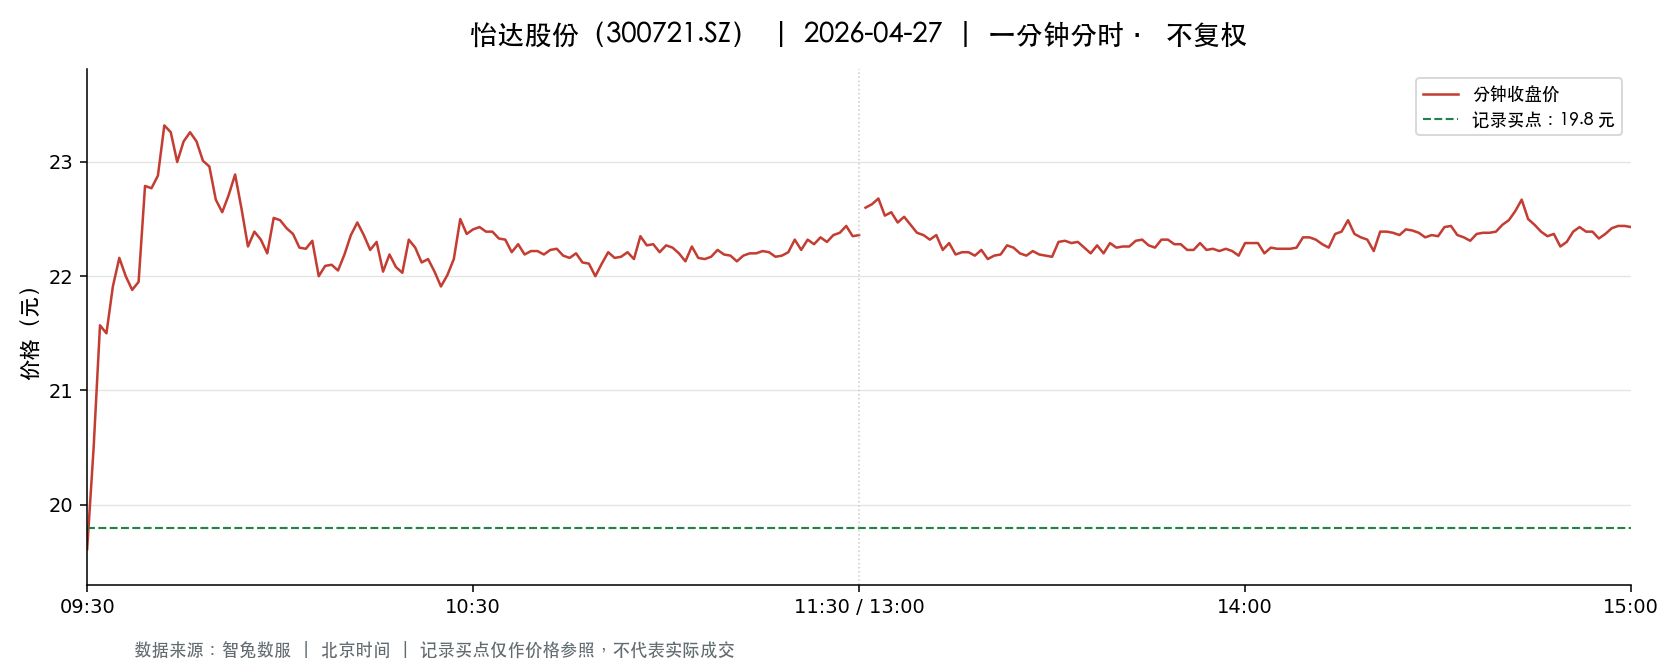

The data file committed next to this chart (first rows):
t, o, h, l, c, v, a, pc, sf
2026-04-27 09:30:00, 19.61, 19.61, 19.61, 19.61, 10183, 19968863, 21.0, 0.0
2026-04-27 09:31:00, 19.8, 20.6, 19.8, 20.49, 41716, 84256615, 19.61, 0.0
2026-04-27 09:32:00, 20.49, 21.85, 20.49, 21.57, 20490, 43133607, 20.49, 0.0
2026-04-27 09:33:00, 21.57, 21.96, 21.11, 21.5, 22456, 48106699, 21.57, 0.0
2026-04-27 09:34:00, 21.5, 21.91, 21.43, 21.91, 14992, 32506202, 21.5, 0.0
2026-04-27 09:35:00, 21.85, 22.22, 21.7, 22.16, 25014, 54874011, 21.91, 0.0
2026-04-27 09:36:00, 22.16, 22.18, 21.99, 22.0, 14792, 32671038, 22.16, 0.0
2026-04-27 09:37:00, 21.96, 21.99, 21.72, 21.88, 10059, 21966274, 22.0, 0.0
2026-04-27 09:38:00, 22.1, 22.29, 21.87, 21.95, 14249, 31423115, 21.88, 0.0
2026-04-27 09:39:00, 21.96, 22.79, 21.9, 22.79, 9869, 21981444, 21.95, 0.0
2026-04-27 09:40:00, 22.7, 22.8, 22.44, 22.77, 6584, 14882009, 22.79, 0.0
2026-04-27 09:41:00, 22.77, 22.88, 22.5, 22.88, 6336, 14379363, 22.77, 0.0
2026-04-27 09:42:00, 23.0, 23.5, 23.0, 23.32, 13571, 31599308, 22.88, 0.0
2026-04-27 09:43:00, 23.3, 23.48, 23.17, 23.26, 6718, 15644136, 23.32, 0.0
2026-04-27 09:44:00, 23.43, 23.43, 23.0, 23.0, 5882, 13612943, 23.26, 0.0
2026-04-27 09:45:00, 23.0, 23.35, 22.97, 23.18, 9134, 21114738, 23.0, 0.0
2026-04-27 09:46:00, 23.29, 23.34, 23.25, 23.26, 3936, 9166073, 23.18, 0.0
2026-04-27 09:47:00, 23.26, 23.26, 22.92, 23.18, 6404, 14785899, 23.26, 0.0
2026-04-27 09:48:00, 23.3, 23.39, 23.01, 23.01, 3116, 7239190, 23.18, 0.0
2026-04-27 09:49:00, 23.03, 23.22, 22.94, 22.96, 4842, 11147325, 23.01, 0.0
2026-04-27 09:50:00, 22.93, 23.05, 22.57, 22.67, 5951, 13588596, 22.96, 0.0
2026-04-27 09:51:00, 22.66, 22.66, 22.52, 22.56, 6551, 14800022, 22.67, 0.0
2026-04-27 09:52:00, 22.54, 22.78, 22.49, 22.71, 4477, 10126357, 22.56, 0.0
2026-04-27 09:53:00, 22.71, 23.02, 22.71, 22.89, 3165, 7242899, 22.71, 0.0
2026-04-27 09:54:00, 22.9, 22.9, 22.59, 22.59, 5800, 13154758, 22.89, 0.0
2026-04-27 09:55:00, 22.59, 22.59, 22.24, 22.26, 5698, 12716360, 22.59, 0.0
2026-04-27 09:56:00, 22.3, 22.39, 22.3, 22.39, 6197, 13831200, 22.26, 0.0
2026-04-27 09:57:00, 22.38, 22.5, 22.32, 22.32, 2665, 5970140, 22.39, 0.0
2026-04-27 09:58:00, 22.26, 22.26, 22.13, 22.2, 4043, 8963855, 22.32, 0.0
2026-04-27 09:59:00, 22.21, 22.8, 22.21, 22.51, 6699, 15022878, 22.2, 0.0
2026-04-27 10:00:00, 22.51, 22.73, 22.49, 22.49, 1087, 2454609, 22.51, 0.0
2026-04-27 10:01:00, 22.55, 22.55, 22.42, 22.42, 1234, 2772139, 22.49, 0.0
2026-04-27 10:02:00, 22.41, 22.41, 22.37, 22.37, 1303, 2917543, 22.42, 0.0
2026-04-27 10:03:00, 22.36, 22.36, 22.25, 22.25, 1282, 2856160, 22.37, 0.0
2026-04-27 10:04:00, 22.25, 22.26, 22.19, 22.24, 1683, 3739928, 22.25, 0.0
2026-04-27 10:05:00, 22.27, 22.4, 22.26, 22.31, 1414, 3159624, 22.24, 0.0
2026-04-27 10:06:00, 22.29, 22.29, 22.0, 22.0, 2409, 5324752, 22.31, 0.0
2026-04-27 10:07:00, 22.0, 22.22, 22.0, 22.09, 4035, 8909585, 22.0, 0.0
2026-04-27 10:08:00, 22.12, 22.12, 22.1, 22.1, 871.0, 1924642, 22.09, 0.0
2026-04-27 10:09:00, 22.1, 22.11, 22.01, 22.05, 2330, 5134178, 22.1, 0.0
2026-04-27 10:10:00, 22.04, 22.19, 21.99, 22.19, 1769, 3898824, 22.05, 0.0
2026-04-27 10:11:00, 22.18, 22.36, 22.18, 22.36, 1377, 3064596, 22.19, 0.0
2026-04-27 10:12:00, 22.37, 22.49, 22.35, 22.47, 1334, 2992361, 22.36, 0.0
2026-04-27 10:13:00, 22.49, 22.49, 22.36, 22.36, 798.0, 1790074, 22.47, 0.0
2026-04-27 10:14:00, 22.36, 22.36, 22.22, 22.23, 760.0, 1697180, 22.36, 0.0
2026-04-27 10:15:00, 22.21, 22.3, 22.13, 22.3, 822.0, 1827746, 22.23, 0.0
2026-04-27 10:16:00, 22.24, 22.24, 22.04, 22.04, 685.0, 1516523, 22.3, 0.0
2026-04-27 10:17:00, 22.04, 22.19, 22.03, 22.19, 1248, 2753398, 22.04, 0.0
2026-04-27 10:18:00, 22.19, 22.19, 22.08, 22.08, 754.0, 1669015, 22.19, 0.0
2026-04-27 10:19:00, 22.07, 22.07, 22.02, 22.03, 521.0, 1148685, 22.08, 0.0
2026-04-27 10:20:00, 22.02, 22.34, 22.02, 22.32, 953.0, 2107742, 22.03, 0.0
2026-04-27 10:21:00, 22.25, 22.34, 22.15, 22.25, 437.0, 971966, 22.32, 0.0
2026-04-27 10:22:00, 22.18, 22.25, 22.12, 22.12, 331.0, 733958, 22.25, 0.0
2026-04-27 10:23:00, 22.13, 22.17, 22.11, 22.15, 1175, 2596886, 22.12, 0.0
2026-04-27 10:24:00, 22.15, 22.17, 22.04, 22.04, 314.0, 694823, 22.15, 0.0
2026-04-27 10:25:00, 22.05, 22.05, 21.91, 21.91, 1190, 2614755, 22.04, 0.0
2026-04-27 10:26:00, 21.9, 22.13, 21.9, 22.01, 2363, 5187879, 21.91, 0.0
2026-04-27 10:27:00, 22.02, 22.19, 22.01, 22.15, 890.0, 1965937, 22.01, 0.0
2026-04-27 10:28:00, 22.24, 22.56, 22.24, 22.5, 2076, 4649885, 22.15, 0.0
2026-04-27 10:29:00, 22.5, 22.5, 22.37, 22.37, 876.0, 1966188, 22.5, 0.0
... 181 more rows
